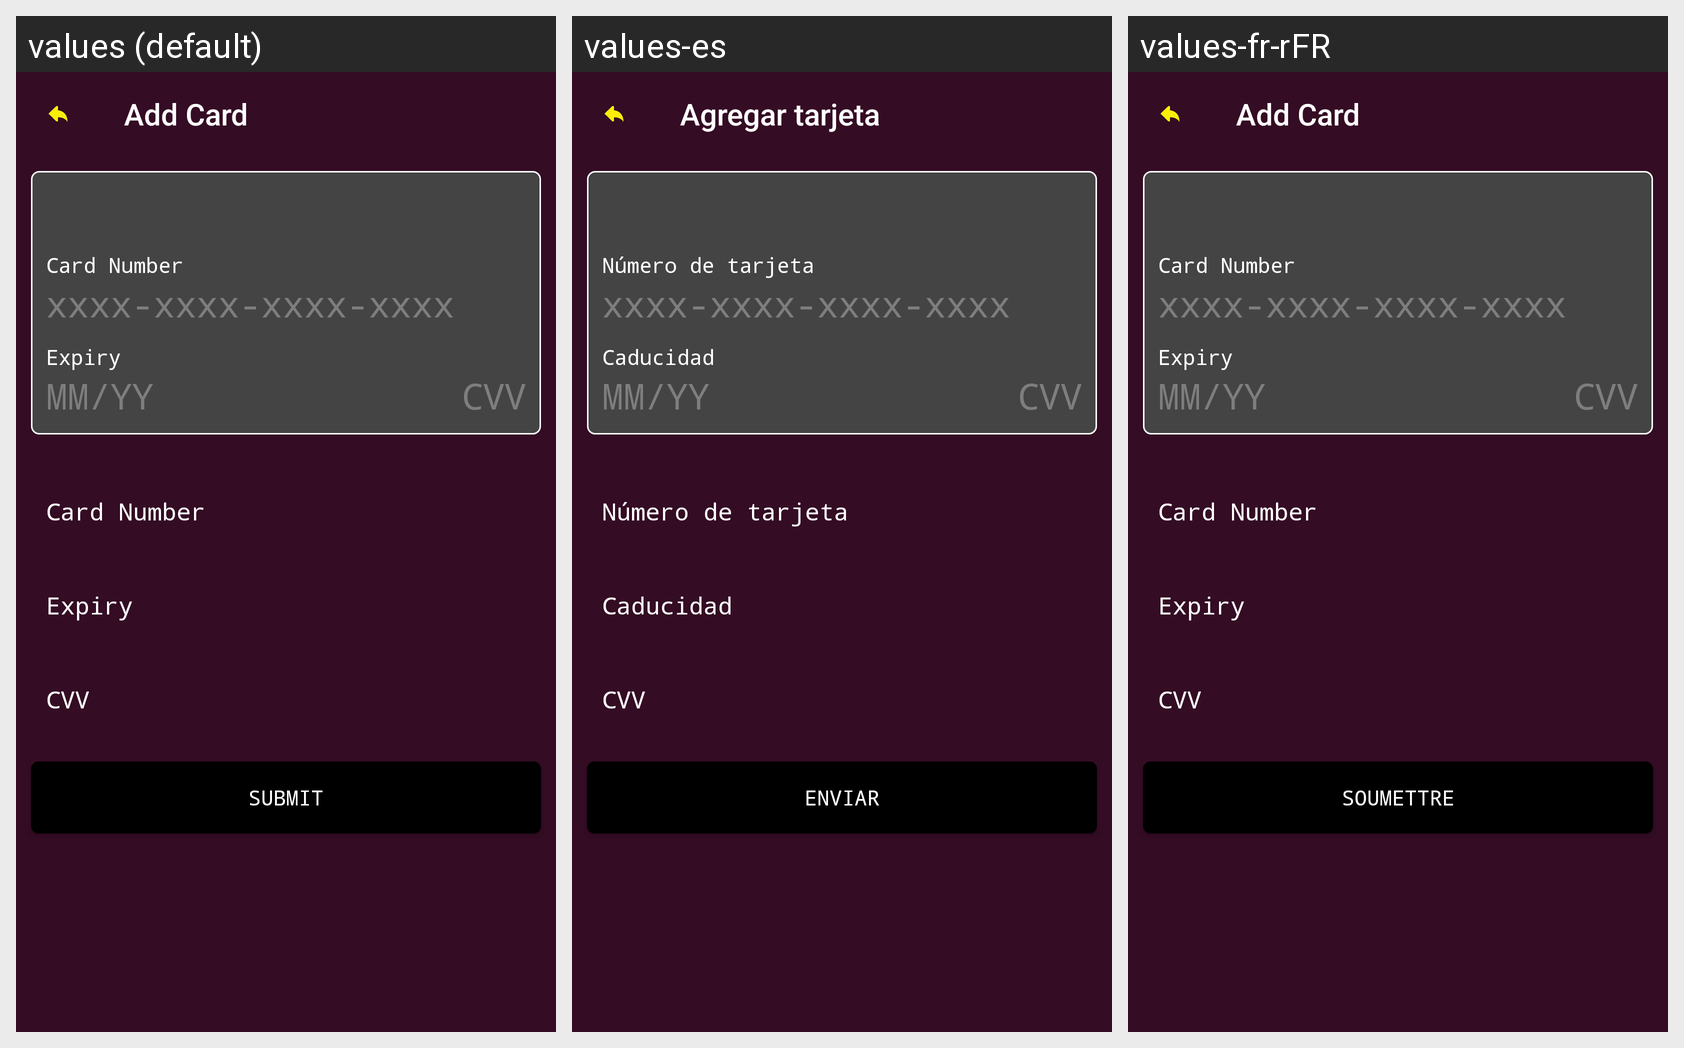

Locale-by-locale string values for the Android screen shown in this grid:
Android screen res/layout/activity_add_card.xml rendered under 3 locales, left to right: values (default), values-es, values-fr-rFR. Device: Nexus 5 (rendered at 1080×1920; each locale shown at half size, 540×960, under a caption strip naming it); theme AppTheme.NoActionBar.
Strings drawn on this screen, with the default value and each locale's value (text and hints the layout hard-codes, and strings that could not be matched under every locale, appear in the picture but are not listed):

add_card
  values: Add Card
  values-es: Agregar tarjeta
  values-fr-rFR: Add Card  [not translated; the default value is used]

card_number
  values: Card Number
  values-es: Número de tarjeta
  values-fr-rFR: Card Number

xxxx_xxxx
  values: xxxx-xxxx-xxxx-xxxx
  values-es: xxxx-xxxx-xxxx-xxxx
  values-fr-rFR: xxxx-xxxx-xxxx-xxxx

expiry
  values: Expiry
  values-es: Caducidad
  values-fr-rFR: Expiry

mmyy
  values: MM/YY
  values-es: MM/YY  [not translated; the default value is used]
  values-fr-rFR: MM/YY  [not translated; the default value is used]

cvv
  values: CVV
  values-es: CVV
  values-fr-rFR: CVV

submit
  values: Submit
  values-es: Enviar
  values-fr-rFR: Soumettre
